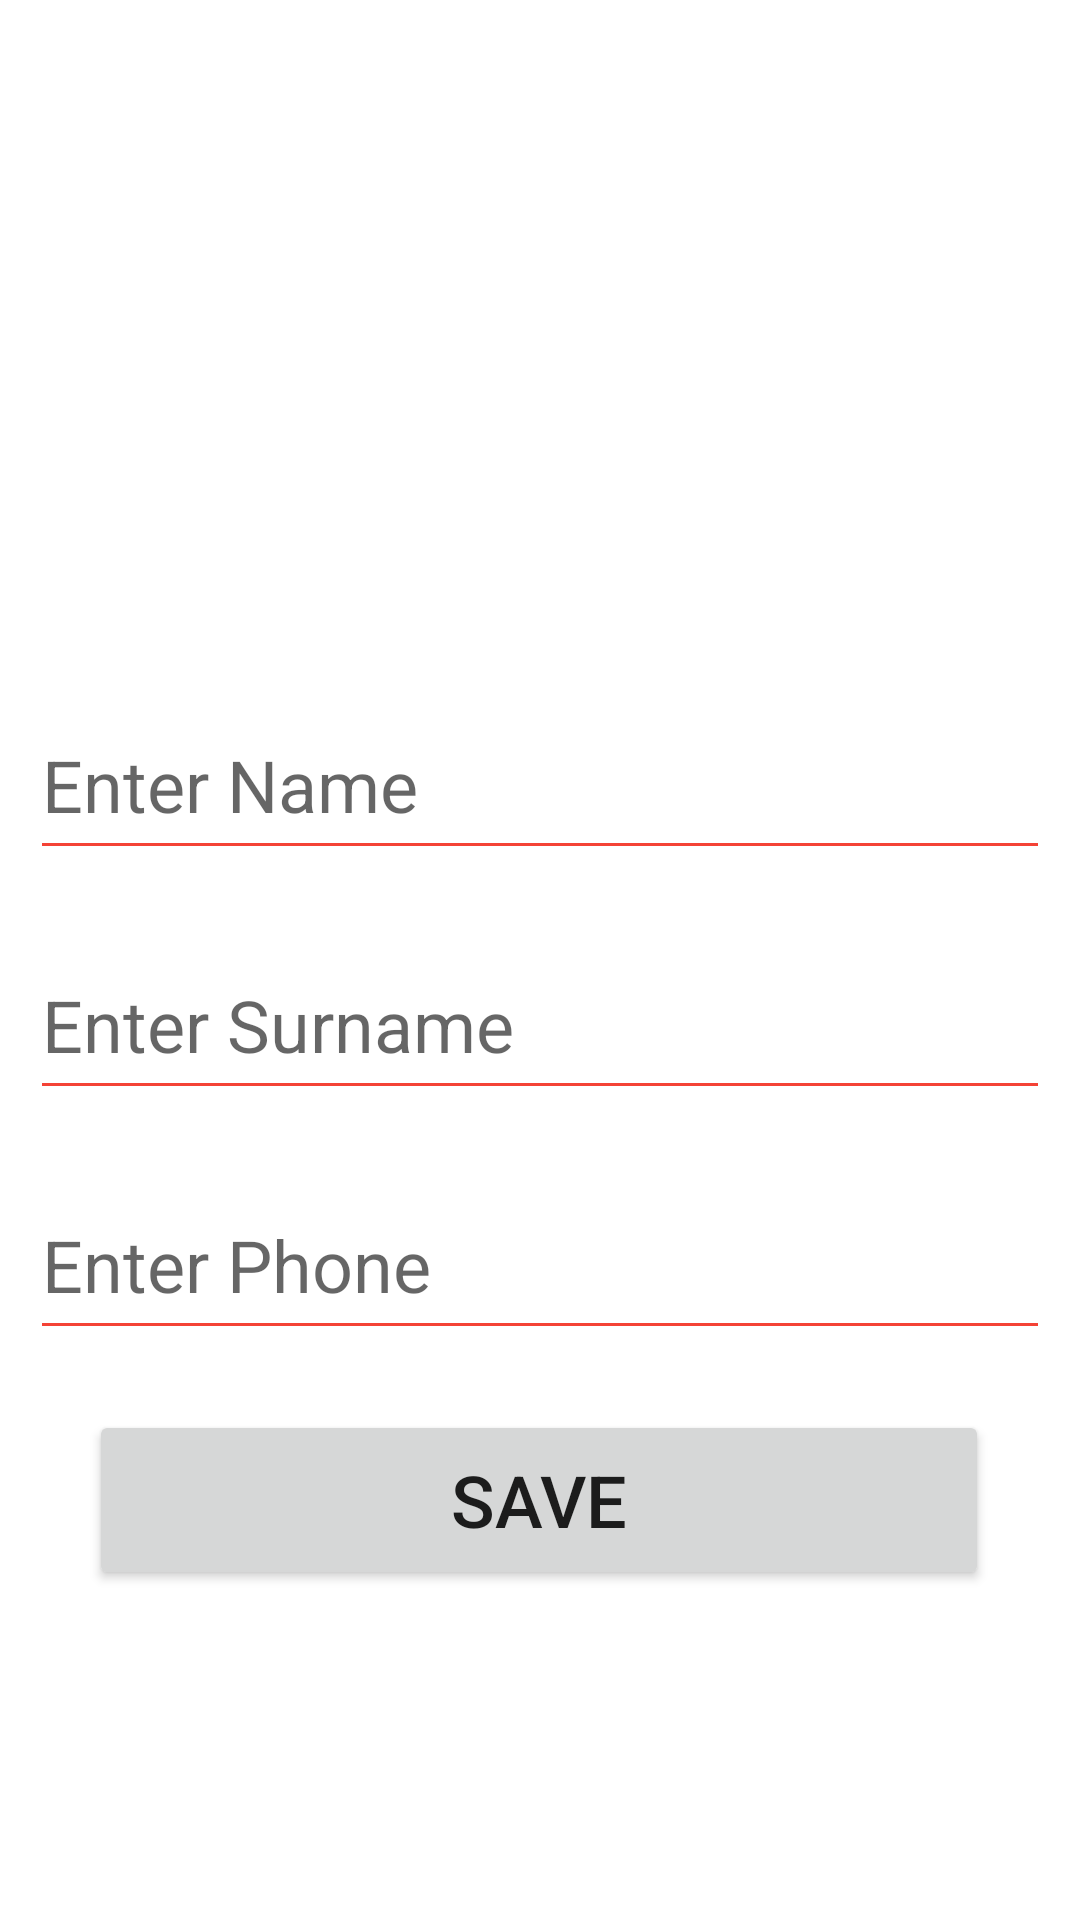

Android layout source for this screen:
<!-- AndroidManifest.xml: application theme Theme.UserBookRoomDB -->
<!-- res/layout/activity_user.xml -->
<?xml version="1.0" encoding="utf-8"?>
<androidx.constraintlayout.widget.ConstraintLayout xmlns:android="http://schemas.android.com/apk/res/android"
    xmlns:app="http://schemas.android.com/apk/res-auto"
    xmlns:tools="http://schemas.android.com/tools"
    android:layout_width="match_parent"
    android:layout_height="match_parent"
    tools:context=".activities.UserActivity">

    <ImageView
        android:id="@+id/imageView"
        android:layout_width="230dp"
        android:layout_height="180dp"
        android:layout_marginTop="30dp"
        android:onClick="selectImage"
        app:layout_constraintEnd_toEndOf="parent"
        app:layout_constraintStart_toStartOf="parent"
        app:layout_constraintTop_toTopOf="parent"
        app:srcCompat="@drawable/selectimage" />

    <EditText
        android:id="@+id/FName"
        android:layout_width="340dp"
        android:layout_height="60dp"
        android:layout_marginTop="20dp"
        android:backgroundTint="@color/tint"
        android:ems="10"
        android:hint="Enter Name"
        android:inputType="textPersonName"
        android:textSize="24sp"
        app:layout_constraintEnd_toEndOf="parent"
        app:layout_constraintStart_toStartOf="parent"
        app:layout_constraintTop_toBottomOf="@+id/imageView" />

    <EditText
        android:id="@+id/LName"
        android:layout_width="340dp"
        android:layout_height="60dp"
        android:layout_marginTop="20dp"
        android:backgroundTint="@color/tint"
        android:ems="10"
        android:hint="Enter Surname"
        android:inputType="textPersonName"
        android:textSize="24sp"
        app:layout_constraintEnd_toEndOf="parent"
        app:layout_constraintHorizontal_bias="0.503"
        app:layout_constraintStart_toStartOf="parent"
        app:layout_constraintTop_toBottomOf="@+id/FName" />

    <EditText
        android:id="@+id/phone"
        android:layout_width="340dp"
        android:layout_height="60dp"
        android:layout_marginTop="20dp"
        android:backgroundTint="@color/tint"
        android:ems="10"
        android:hint="Enter Phone"
        android:inputType="phone"
        android:textSize="24sp"
        app:layout_constraintEnd_toEndOf="parent"
        app:layout_constraintStart_toStartOf="parent"
        app:layout_constraintTop_toBottomOf="@+id/LName" />

    <Button
        android:id="@+id/button"
        android:layout_width="300dp"
        android:layout_height="60dp"
        android:layout_marginTop="20dp"
        android:onClick="save"
        android:text="save"
        android:textSize="24sp"
        app:layout_constraintEnd_toEndOf="parent"
        app:layout_constraintHorizontal_bias="0.496"
        app:layout_constraintStart_toStartOf="parent"
        app:layout_constraintTop_toBottomOf="@+id/phone" />
</androidx.constraintlayout.widget.ConstraintLayout>
<!-- resources referenced by this layout -->
<resources>
  <color name="tint">#F44336</color>
  <style name="Theme.UserBookRoomDB" parent="Theme.MaterialComponents.DayNight.DarkActionBar">
          
          <item name="colorPrimary">@color/purple_500</item>
          <item name="colorPrimaryVariant">@color/purple_700</item>
          <item name="colorOnPrimary">@color/white</item>
          
          <item name="colorSecondary">@color/teal_200</item>
          <item name="colorSecondaryVariant">@color/teal_700</item>
          <item name="colorOnSecondary">@color/black</item>
          
          <item name="android:statusBarColor" tools:targetApi="l">?attr/colorPrimaryVariant</item>
          
      </style>
  <color name="purple_500">#C50000</color>
  <color name="purple_700">#CD1E1E</color>
  <color name="white">#FFFFFFFF</color>
  <color name="teal_200">#FF03DAC5</color>
  <color name="teal_700">#FF018786</color>
  <color name="black">#FF000000</color>
</resources>
